Run: headless pygame with SDL's dummy video driver; simulated clock (each Clock.tick advances the game by its frame time, no real sleeping); random seed 0; keys injected as events and as key.get_pressed() state; no mouse input.
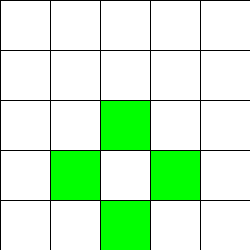
Frame 1 of 4 · flips 1–60 · no input
Frame 2 of 4 · flips 61–180 · tapped SPACE, RETURN · held RIGHT (→), D · screen unchanged from frame 1, image omitted
Frame 3 of 4 · flips 181–300 · held DOWN (↓), S · screen unchanged from frame 2, image omitted
Frame 4 of 4 · flips 301–420 · held LEFT (←), A, UP (↑), W · screen unchanged from frame 3, image omitted

The pygame program that drew these frames:

import random
import typing as tp

import pygame
from pygame.locals import *

Cell = tp.Tuple[int, int]
Cells = tp.List[int]
Grid = tp.List[Cells]


class GameOfLife:
    def __init__(
        self, width: int = 250, height: int = 250, cell_size: int = 50, speed: int = 10
    ) -> None:
        self.width = width
        self.height = height
        self.cell_size = cell_size

        # Устанавливаем размер окна
        self.screen_size = width, height
        # Создание нового окна
        self.screen = pygame.display.set_mode(self.screen_size)

        # Вычисляем количество ячеек по вертикали и горизонтали
        self.cell_width = self.width // self.cell_size
        self.cell_height = self.height // self.cell_size

        # Скорость протекания игры
        self.speed = speed

    def draw_lines(self) -> None:
        """Отрисовать сетку"""
        for x in range(0, self.width, self.cell_size):
            pygame.draw.line(self.screen, pygame.Color("black"), (x, 0), (x, self.height))
        for y in range(0, self.height, self.cell_size):
            pygame.draw.line(self.screen, pygame.Color("black"), (0, y), (self.width, y))

    def run(self) -> None:
        """Запустить игру"""
        pygame.init()
        clock = pygame.time.Clock()
        pygame.display.set_caption("Game of Life")
        self.screen.fill(pygame.Color("white"))

        # Создание списка клеток
        self.grid = self.create_grid()

        running = True
        while running:
            for event in pygame.event.get():
                if event.type == pygame.QUIT:
                    running = False

            # Отрисовка списка клеток
            # Выполнение одного шага игры (обновление состояния ячеек)
            self.draw_grid()
            self.draw_lines()
            self.grid = self.get_next_generation()
            pygame.display.flip()
            clock.tick(self.speed)
        pygame.quit()

    def create_grid(self, randomize: bool = True) -> Grid:
        """
        Создание списка клеток.

        Клетка считается живой, если ее значение равно 1, в противном случае клетка
        считается мертвой, то есть, ее значение равно 0.

        Parameters
        ----------
        randomize : bool
            Если значение истина, то создается матрица, где каждая клетка может
            быть равновероятно живой или мертвой, иначе все клетки создаются мертвыми.

        Returns
        ----------
        out : Grid
            Матрица клеток размером `cell_height` х `cell_width`.
        """
        grid = []
        if randomize == False:
            for _ in range(self.cell_height):
                col = []
                for _ in range(self.cell_width):
                    col.append(0)
                grid.append(col)
            return grid
        else:
            for _ in range(self.cell_height):
                col = []
                for _ in range(self.cell_width):
                    col.append(random.choice((0, 1)))
                grid.append(col)
        return grid

    def draw_grid(self) -> None:
        """
        Отрисовка списка клеток с закрашиванием их в соответствующе цвета.
        """
        for x in range(0, self.height, self.cell_size):
            for y in range(0, self.width, self.cell_size):
                if self.grid[x // self.cell_size][y // self.cell_size] == 0:
                    pygame.draw.rect(
                        self.screen,
                        pygame.Color("white"),
                        (y, x, self.cell_size, self.cell_size),
                    )
                else:
                    pygame.draw.rect(
                        self.screen,
                        pygame.Color("green"),
                        (y, x, self.cell_size, self.cell_size),
                    )

    def get_neighbours(self, cell: Cell) -> Cells:
        """
        Вернуть список соседних клеток для клетки `cell`.

        Соседними считаются клетки по горизонтали, вертикали и диагоналям,
        то есть, во всех направлениях.

        Parameters
        ----------
        cell : Cell
            Клетка, для которой необходимо получить список соседей. Клетка
            представлена кортежем, содержащим ее координаты на игровом поле.

        Returns
        ----------
        out : Cells
            Список соседних клеток.
        """
        x = cell[0]
        y = cell[1]
        lnx = len(self.grid) - 1
        lny = len(self.grid[0]) - 1
        cells = []
        if x != 0:
            cells.append(self.grid[x - 1][y])
            if y != 0:
                cells.append(self.grid[x - 1][y - 1])
            if y != lny:
                cells.append(self.grid[x - 1][y + 1])
        if x != lnx:
            cells.append(self.grid[x + 1][y])
            if y != 0:
                cells.append(self.grid[x + 1][y - 1])
            if y != lny:
                cells.append(self.grid[x + 1][y + 1])
        if y != 0:
            cells.append(self.grid[x][y - 1])
        if y != lny:
            cells.append(self.grid[x][y + 1])

        return cells

    def get_next_generation(self) -> Grid:
        """
        Получить следующее поколение клеток.

        Returns
        ----------
        out : Grid
            Новое поколение клеток.
        """
        grid = []
        for x in range(0, self.cell_height):
            col = []
            for y in range(0, self.cell_width):
                if (
                    sum(self.get_neighbours((x, y))) == 3
                    and self.grid[x][y] == 0
                    or self.grid[x][y] == 1
                    and (
                        sum(self.get_neighbours((x, y))) == 3
                        or sum(self.get_neighbours((x, y))) == 2
                    )
                ):
                    col.append(1)
                else:
                    col.append(0)
            grid.append(col)
        return grid


if __name__ == "__main__":
    GameOfLife().run()
